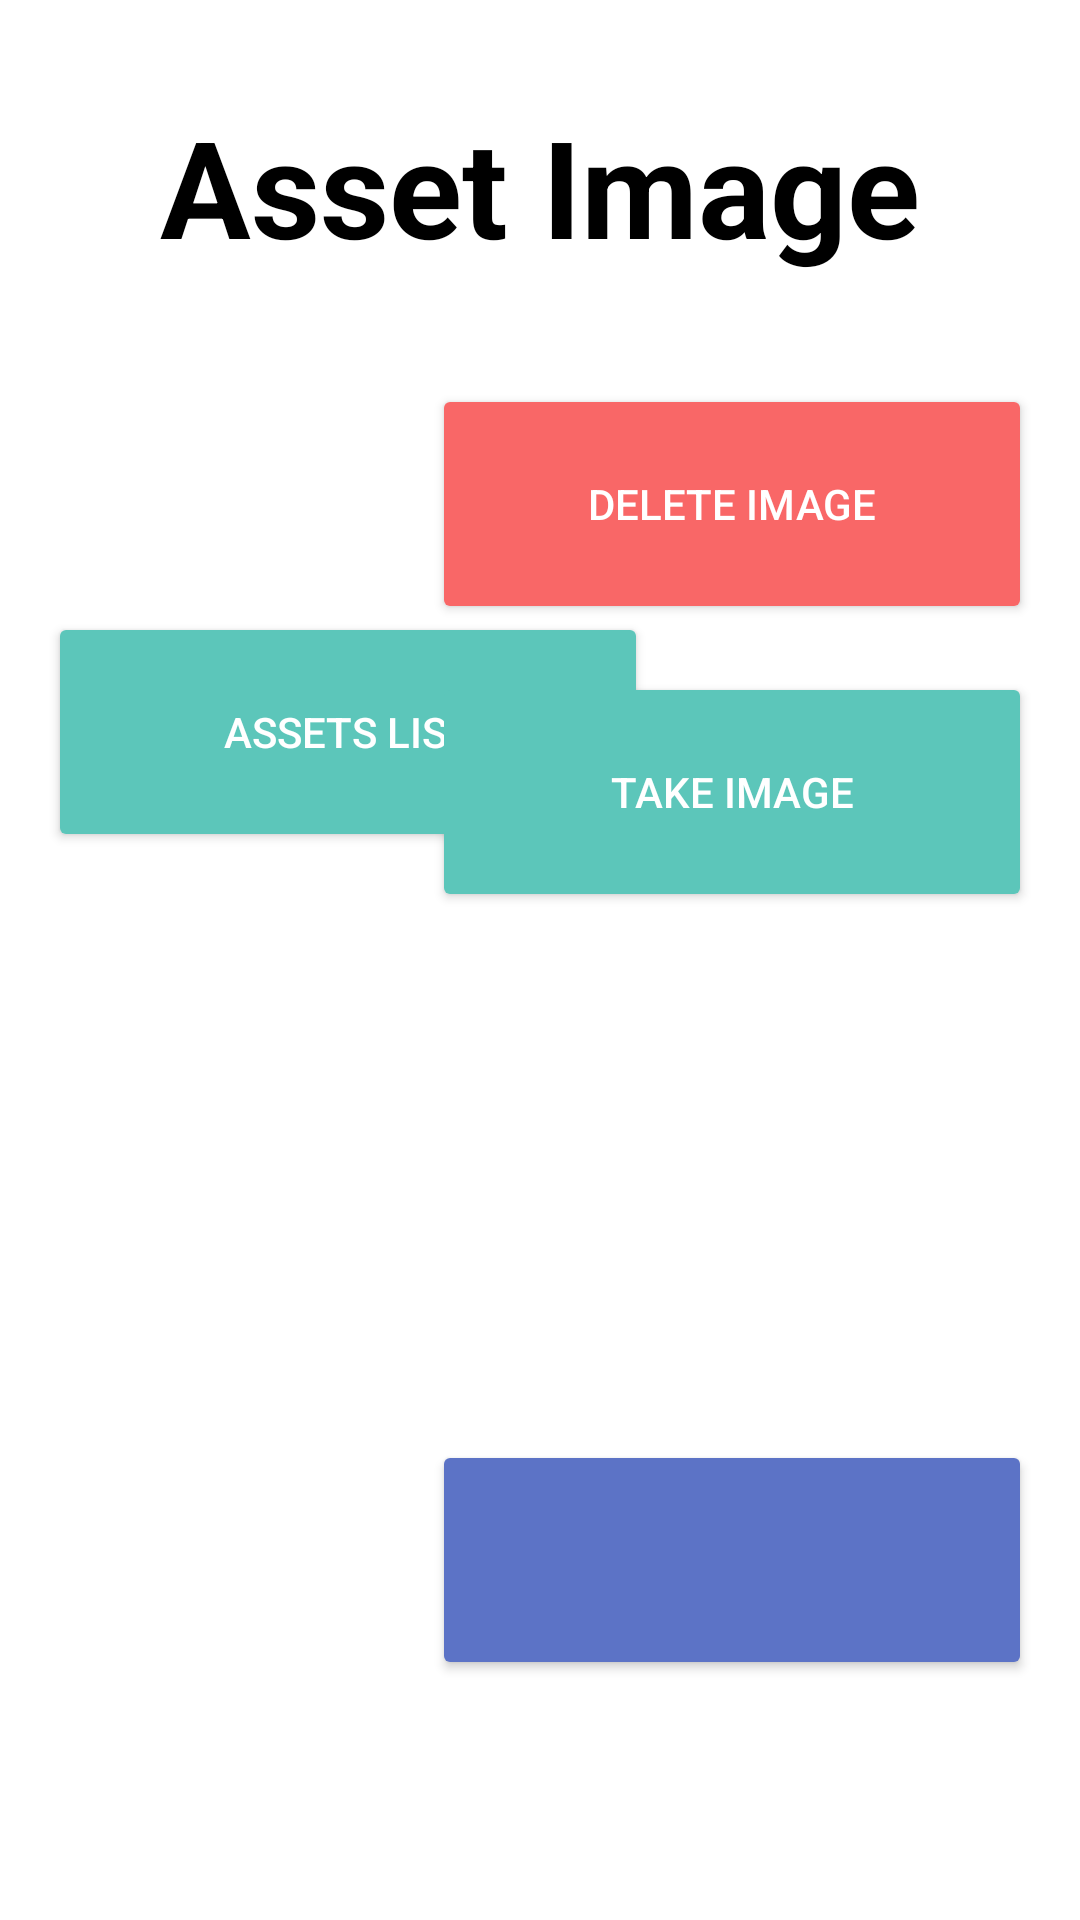

The Android layout XML behind this screen, and the referenced resources:
<!-- AndroidManifest.xml: application theme Theme.BuildingColletor -->
<!-- res/layout/activity_assets_photo.xml -->
<?xml version="1.0" encoding="utf-8"?>
<androidx.constraintlayout.widget.ConstraintLayout xmlns:android="http://schemas.android.com/apk/res/android"
    xmlns:app="http://schemas.android.com/apk/res-auto"
    xmlns:tools="http://schemas.android.com/tools"
    android:layout_width="match_parent"
    android:layout_height="match_parent"
    tools:context=".asset.AssetsPhotoActivity">

    <TextView
        android:id="@+id/asset_image_text"
        android:layout_width="0dp"
        android:layout_height="wrap_content"
        android:layout_marginStart="24dp"
        android:layout_marginTop="32dp"
        android:layout_marginEnd="24dp"
        android:text="Asset Image"
        android:gravity="center"
        android:textSize="45sp"
        android:textStyle="bold"
        android:textColor="@color/black"
        app:layout_constraintEnd_toEndOf="parent"
        app:layout_constraintStart_toStartOf="parent"
        app:layout_constraintTop_toTopOf="parent" />


    <ImageView
        android:id="@+id/logo_app_asset"
        android:layout_width="176dp"
        android:layout_height="172dp"
        android:layout_marginStart="28dp"
        android:layout_marginTop="16dp"
        app:layout_constraintStart_toStartOf="parent"
        app:layout_constraintTop_toTopOf="parent"
        app:srcCompat="@drawable/asset_night" />

    <Button
        android:id="@+id/button1_photo_assets"
        android:layout_width="200dp"
        android:layout_height="80dp"
        android:layout_marginStart="16dp"
        android:layout_marginTop="16dp"
        android:text="@string/button_asset_list"
        android:textColor="@color/white"
        app:backgroundTint="@color/green_button"
        app:layout_constraintStart_toStartOf="parent"
        app:layout_constraintTop_toBottomOf="@+id/logo_app_asset" />

    <Button
        android:id="@+id/button2_photo_assets"
        android:layout_width="200dp"
        android:layout_height="80dp"
        android:visibility="gone"
        android:layout_marginStart="16dp"
        android:layout_marginTop="32dp"
        android:text="@string/button_element_list"
        android:textColor="@color/white"
        app:backgroundTint="@color/green_button"
        app:layout_constraintStart_toStartOf="parent"
        app:layout_constraintTop_toBottomOf="@+id/button1_photo_assets" />

    <Button
        android:id="@+id/button_drop_image"
        android:layout_width="200dp"
        android:layout_height="80dp"
        android:layout_marginTop="128dp"
        android:layout_marginEnd="16dp"
        android:text="@string/text_drop_picture"
        android:textColor="@color/white"
        app:backgroundTint="@color/red"
        app:layout_constraintEnd_toEndOf="parent"
        app:layout_constraintTop_toTopOf="parent" />

    <Button
        android:id="@+id/button_capture_image"
        android:visibility="gone"
        android:layout_width="200dp"
        android:layout_height="80dp"
        android:layout_marginTop="16dp"
        android:layout_marginEnd="16dp"
        android:text="@string/text_take_picture"
        android:textColor="@color/white"
        app:backgroundTint="@color/green_button"
        app:layout_constraintEnd_toEndOf="parent"
        app:layout_constraintTop_toBottomOf="@+id/button_drop_image" />

    <Button
        android:id="@+id/button_upload_image"
        android:layout_width="200dp"
        android:layout_height="80dp"
        android:layout_marginTop="16dp"
        android:layout_marginEnd="16dp"
        android:text="@string/text_upload_picture"
        android:textColor="@color/white"
        app:backgroundTint="@color/green_button"
        app:layout_constraintEnd_toEndOf="parent"
        app:layout_constraintTop_toBottomOf="@+id/button_capture_image" />

    <Button
        android:id="@+id/button_next_photo"
        android:layout_width="200dp"
        android:layout_height="80dp"
        android:layout_marginEnd="16dp"
        android:layout_marginBottom="80dp"
        app:icon="@drawable/ic_baseline_arrow_forward_ios_24"
        app:iconGravity="textStart"
        app:iconPadding="0dp"
        android:paddingStart="4dp"
        android:paddingEnd="4dp"
        app:backgroundTint="@color/blue_button"
        app:layout_constraintBottom_toBottomOf="parent"
        app:layout_constraintEnd_toEndOf="parent" />

    <Button
        android:id="@+id/button_back_photo"
        android:visibility="gone"
        android:layout_width="200dp"
        android:layout_height="80dp"
        android:layout_marginStart="16dp"
        android:layout_marginBottom="80dp"
        app:icon="@drawable/ic_baseline_arrow_back_ios_24"
        app:iconGravity="textStart"
        app:iconPadding="0dp"
        android:paddingStart="4dp"
        android:paddingEnd="4dp"
        app:backgroundTint="@color/blue_button"
        app:layout_constraintBottom_toBottomOf="parent"
        app:layout_constraintStart_toStartOf="parent" />

    <androidx.constraintlayout.widget.ConstraintLayout
        android:layout_width="0dp"
        android:layout_height="0dp"
        android:layout_marginStart="16dp"
        android:layout_marginTop="16dp"
        android:layout_marginEnd="16dp"
        android:layout_marginBottom="16dp"
        android:background="@color/black"
        app:layout_constraintBottom_toBottomOf="parent"
        app:layout_constraintEnd_toStartOf="@+id/button_upload_image"
        app:layout_constraintHorizontal_bias="0.0"
        app:layout_constraintStart_toEndOf="@+id/button1_photo_assets"
        app:layout_constraintTop_toBottomOf="@+id/asset_image_text"
        app:layout_constraintVertical_bias="0.0">

        <androidx.constraintlayout.widget.ConstraintLayout
            android:layout_width="0dp"
            android:layout_height="match_parent"
            android:layout_marginStart="2dp"
            android:layout_marginTop="2dp"
            android:layout_marginEnd="2dp"
            android:layout_marginBottom="2dp"
            android:background="#F8F8FF"
            app:layout_constraintBottom_toBottomOf="parent"
            app:layout_constraintEnd_toEndOf="parent"
            app:layout_constraintStart_toStartOf="parent"
            app:layout_constraintTop_toTopOf="parent">

            <androidx.recyclerview.widget.RecyclerView
                android:id="@+id/recyclerView_Gallery_Images"
                android:background="@drawable/asset_background"
                android:layout_width="match_parent"
                android:layout_height="match_parent"
                android:scrollbarStyle="outsideInset"
                android:scrollbars="vertical"
                app:layout_constraintBottom_toBottomOf="parent"
                app:layout_constraintEnd_toEndOf="parent"
                app:layout_constraintStart_toStartOf="parent"
                app:layout_constraintTop_toTopOf="parent" />

        </androidx.constraintlayout.widget.ConstraintLayout>

    </androidx.constraintlayout.widget.ConstraintLayout>

</androidx.constraintlayout.widget.ConstraintLayout>
<!-- resources referenced by this layout -->
<resources>
  <color name="black">#FF000000</color>
  <color name="blue_button">#5C73C6</color>
  <color name="green_button">#5CC6BA</color>
  <color name="red">#F96767</color>
  <color name="white">#FFFFFFFF</color>
  <!-- drawable asset_background: png bitmap (drawable, 35279 bytes) -->
  <string name="button_asset_list">Assets List</string>
  <string name="button_element_list">Elements List</string>
  <string name="text_drop_picture">Delete Image</string>
  <string name="text_take_picture">Take Image</string>
  <string name="text_upload_picture">Take Image</string>
  <style name="Theme.BuildingColletor" parent="Theme.MaterialComponents.DayNight.NoActionBar">
          
          <item name="colorPrimary">@color/teal_200</item>
          <item name="colorPrimaryVariant">@color/teal_700</item>
          <item name="colorOnPrimary">@color/white</item>
          
          <item name="colorSecondary">@color/teal_200</item>
          <item name="colorSecondaryVariant">@color/teal_700</item>
          <item name="colorOnSecondary">@color/black</item>
          
          <item name="android:statusBarColor" tools:targetApi="l">@color/background</item>
          <item name="android:navigationBarColor" tools:targetApi="l">@color/background</item>
          
      </style>
  <color name="teal_200">#FF03DAC5</color>
  <color name="teal_700">#FF018786</color>
  <color name="background">#5CC6BA</color>
</resources>
